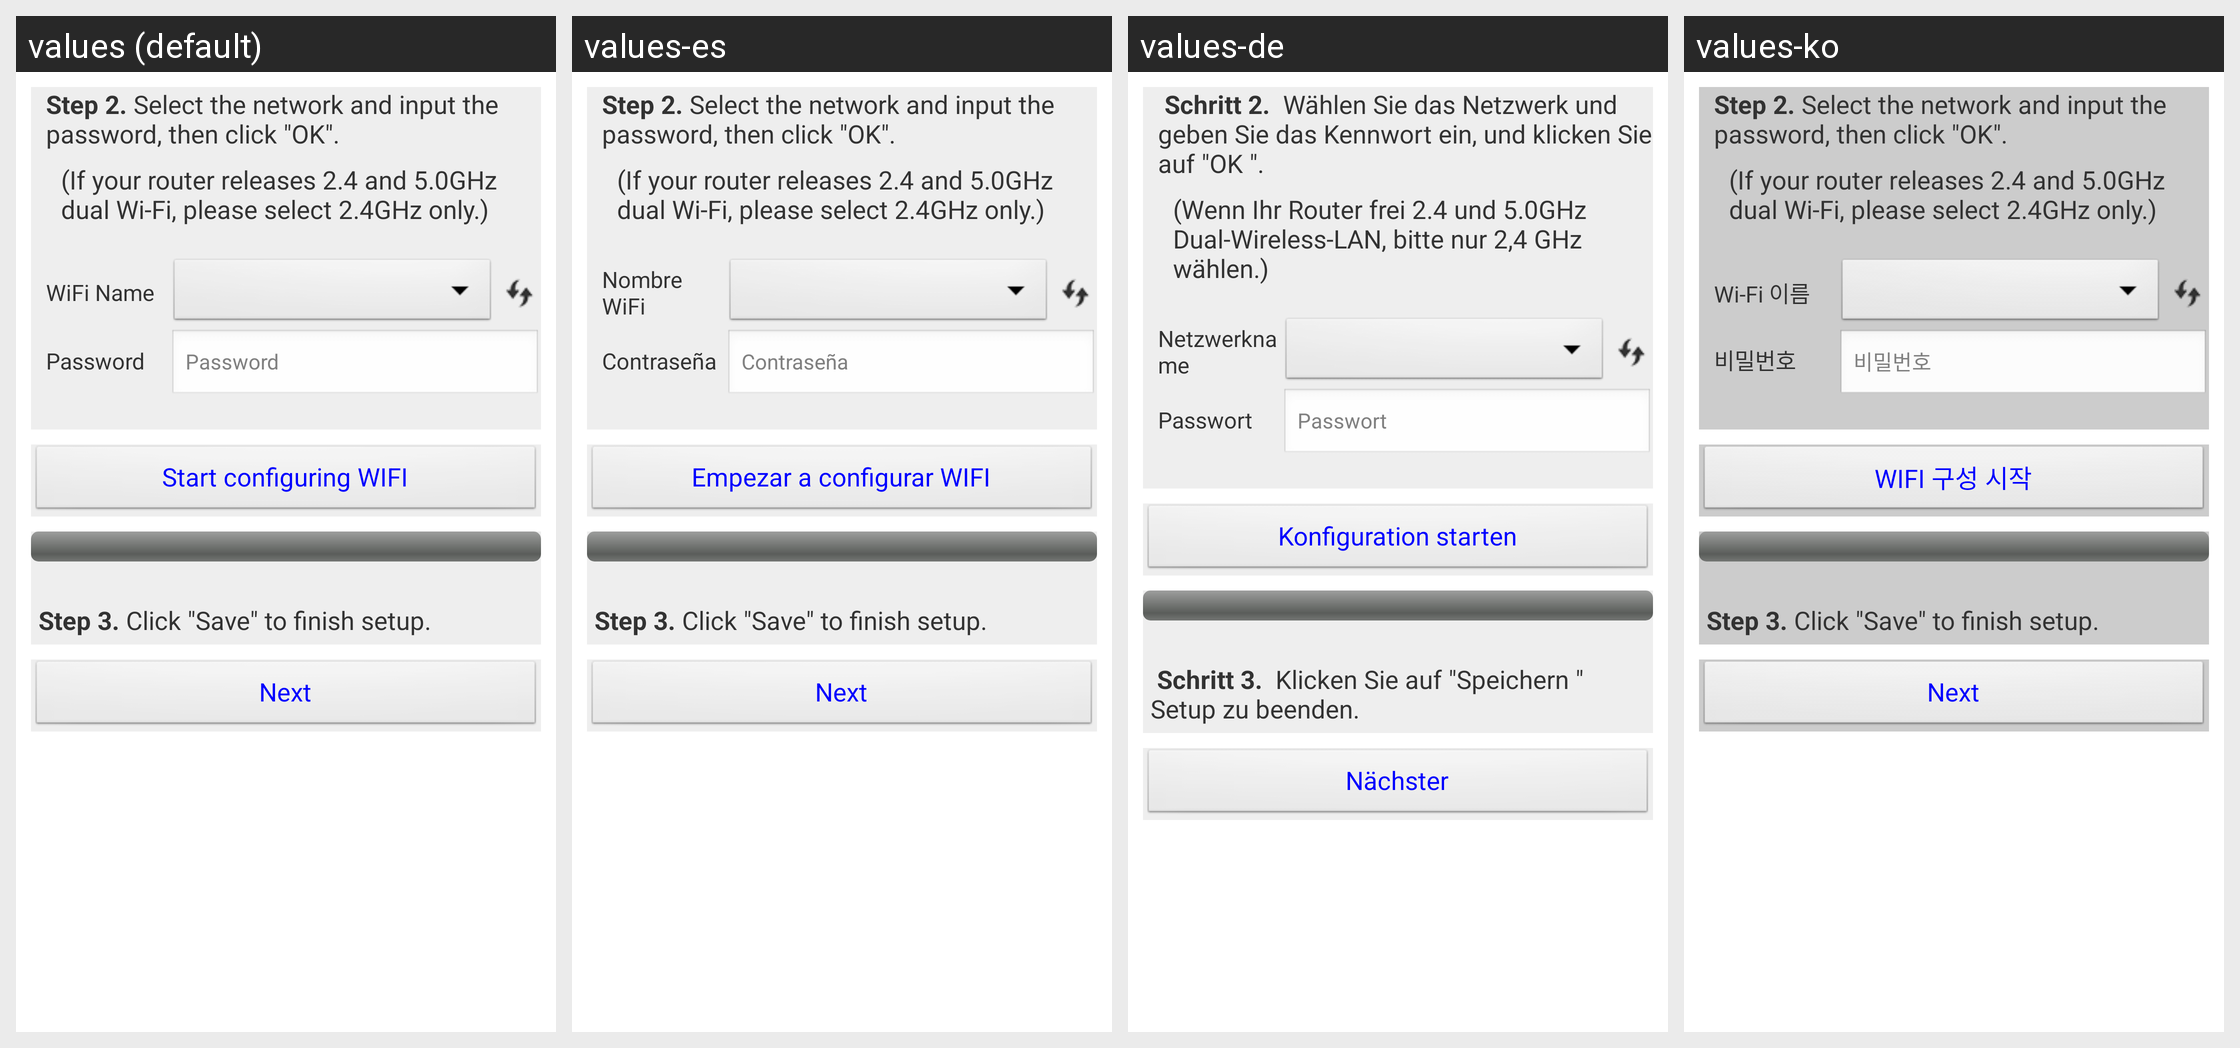

This grid shows one Android layout under several languages. Give, for every string resource on the screen, its name, the default text and each shown locale's text.
Android screen res/layout/activity_wifisetup_next.xml rendered under 4 locales, left to right: values (default), values-es, values-de, values-ko. Device: Nexus 5 (rendered at 1080×1920; each locale shown at half size, 540×960, under a caption strip naming it); theme AppTheme.
Other locales in the repository, not shown: values-af, values-ar, values-az, values-be, values-bn, values-bs, values-ca, values-cs, values-da, values-el, values-en-rGB, values-es-rUS, values-et, values-eu, values-fa, values-fi, values-fr, values-gl, values-gu, values-hi, values-hr, values-hu, values-hy, values-in, values-is, values-it, values-iw, values-ja, values-ka, values-kk, values-km, values-kn, values-ky, values-lo, values-mk, values-ml, values-mn, values-mr, values-ms, values-my, values-nb, values-ne, values-nl, values-pa, values-pl, values-pt-rBR, values-pt-rPT, values-ro, values-ru, values-si, values-sk, values-sq, values-sv, values-ta, values-te, values-th, values-tl, values-tr, values-ur, values-uz, values-vi, values-zh-rCN, values-zh-rHK, values-zh-rTW.
Strings drawn on this screen, with the default value and each locale's value (text and hints the layout hard-codes, and strings that could not be matched under every locale, appear in the picture but are not listed):

str_SetupNote
  values: (If your router releases 2.4 and 5.0GHz dual Wi-Fi, please select 2.4GHz only.)
  values-es: (If your router releases 2.4 and 5.0GHz dual Wi-Fi, please select 2.4GHz only.)
  values-de: (Wenn Ihr Router frei 2.4 und 5.0GHz Dual-Wireless-LAN, bitte nur 2,4 GHz wählen.)
  values-ko: (If your router releases 2.4 and 5.0GHz dual Wi-Fi, please select 2.4GHz only.)

str_SSID
  values: WiFi Name
  values-es: Nombre WiFi
  values-de: Netzwerkname
  values-ko: Wi-Fi 이름

str_Pwd
  values: Password
  values-es: Contraseña
  values-de: Passwort
  values-ko: 비밀번호

str_StartsetupWIFI
  values: Start configuring WIFI
  values-es: Empezar a configurar WIFI
  values-de: Konfiguration starten
  values-ko: WIFI 구성 시작

str_Next
  values: Next
  values-es: Next
  values-de: Nächster
  values-ko: Next
